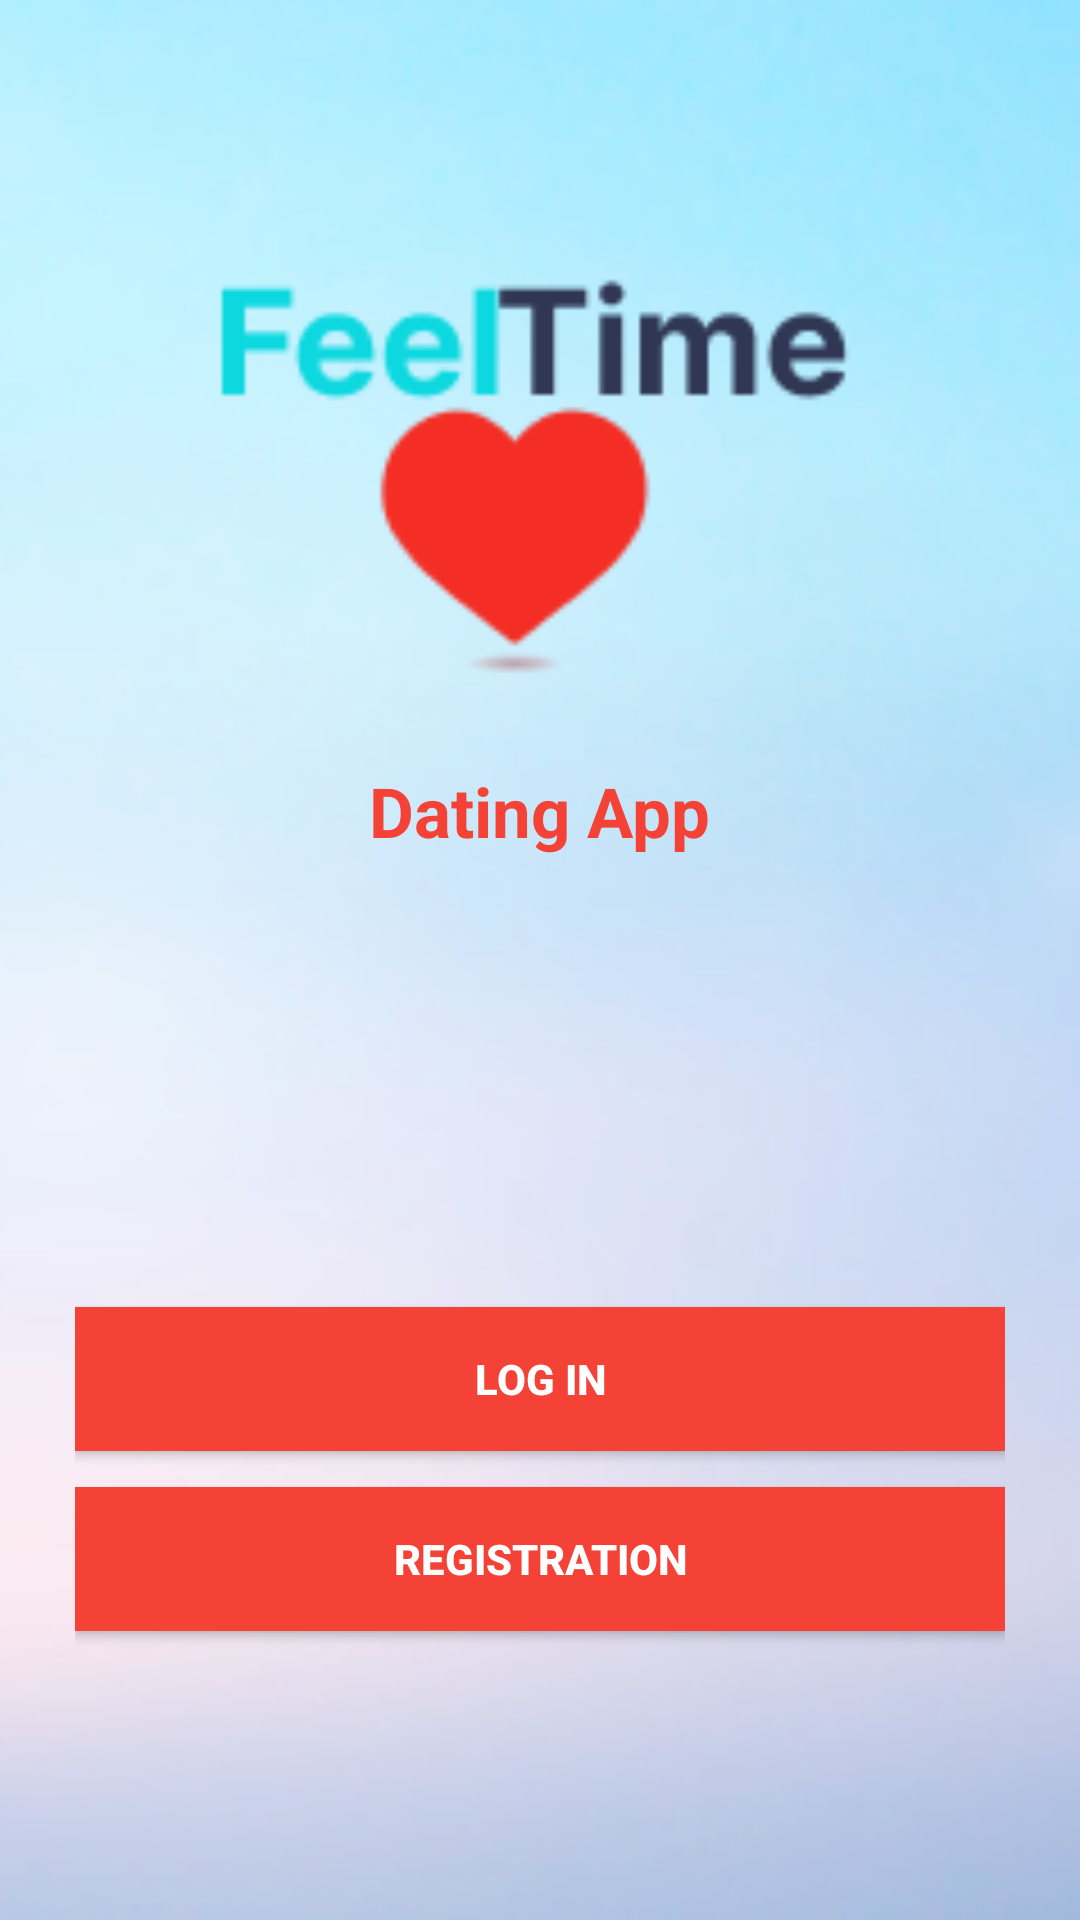

Reconstruct the res/layout file that produces this screen, plus the resources it refers to.
<!-- AndroidManifest.xml: application theme Theme.FeelTime -->
<!-- res/layout/activity_choose_login_registration.xml -->
<?xml version="1.0" encoding="utf-8"?>
<androidx.constraintlayout.widget.ConstraintLayout xmlns:android="http://schemas.android.com/apk/res/android"
xmlns:app="http://schemas.android.com/apk/res-auto"
xmlns:tools="http://schemas.android.com/tools"
android:layout_width="match_parent"
android:layout_height="match_parent"
tools:context=".ChooseLoginRegistrationActivity">

<RelativeLayout
    android:layout_width="match_parent"
    android:layout_height="match_parent"
    android:background="@color/white">

    <ScrollView
        android:layout_width="match_parent"
        android:layout_height="match_parent"
        android:fillViewport="true">

        <LinearLayout
            android:layout_width="match_parent"
            android:layout_height="match_parent"
            android:background="@drawable/gradient_bg2"

            android:orientation="vertical"
            android:paddingLeft="25dp"
            android:paddingTop="55dp"
            android:paddingRight="25dp">

            <LinearLayout
                android:layout_width="match_parent"
                android:layout_height="match_parent"
                android:orientation="vertical">

                <ImageView
                    android:layout_width="218dp"
                    android:layout_height="200dp"
                    android:layout_gravity="center_horizontal"
                    android:src="@drawable/app_logo_feel"/>

                <TextView
                    android:layout_width="wrap_content"
                    android:layout_height="wrap_content"
                    android:text="Dating App"
                    android:textColor="#F44336"
                    android:textSize="23dp"
                    android:textStyle="bold"
                    android:layout_gravity="center_horizontal"/>

                <androidx.appcompat.widget.AppCompatButton
                    android:id="@+id/login"
                    android:layout_width="match_parent"
                    android:layout_height="wrap_content"
                    android:layout_marginTop="150dp"
                    android:layout_marginBottom="2dp"
                    android:background="#F44336"
                    android:padding="12dp"
                    android:text="Log in"
                    android:textColor="@color/white"
                    android:textStyle="bold"/>

                <androidx.appcompat.widget.AppCompatButton
                    android:id="@+id/register"
                    android:layout_width="match_parent"
                    android:layout_height="wrap_content"
                    android:layout_marginBottom="25dp"
                    android:layout_marginTop="10dp"
                    android:gravity="center"
                    android:padding="12dp"
                    android:textColor="@color/white"
                    android:textStyle="bold"
                    android:background="#F44336"
                    android:text="Registration"/>

            </LinearLayout>
        </LinearLayout>
    </ScrollView>
</RelativeLayout>

</androidx.constraintlayout.widget.ConstraintLayout>
<!-- resources referenced by this layout -->
<resources>
  <!-- drawable app_logo_feel: png bitmap (drawable, 3834 bytes) -->
  <!-- drawable gradient_bg2: png bitmap (drawable, 83339 bytes) -->
  <style name="Theme.FeelTime" parent="Theme.MaterialComponents.DayNight.NoActionBar">
          
          <item name="colorPrimary">@color/purple_500</item>
          <item name="colorPrimaryVariant">@color/purple_500</item>
          <item name="colorOnPrimary">@color/white</item>
          
          <item name="colorSecondary">@color/material_deep_teal_20</item>
          <item name="colorSecondaryVariant">@color/material_deep_teal_50</item>
          <item name="colorOnSecondary">@color/black</item>
          
          <item name="android:statusBarColor" tools:targetApi="l">?attr/colorPrimaryVariant</item>
          
      </style>
  <!-- not gathered from this repository: default colours our renderer supplied (Android Studio template values) -->
  <color name="purple_500">#FF6200EE</color>
  <color name="black">#FF000000</color>
  <color name="white">#FFFFFFFF</color>
</resources>
